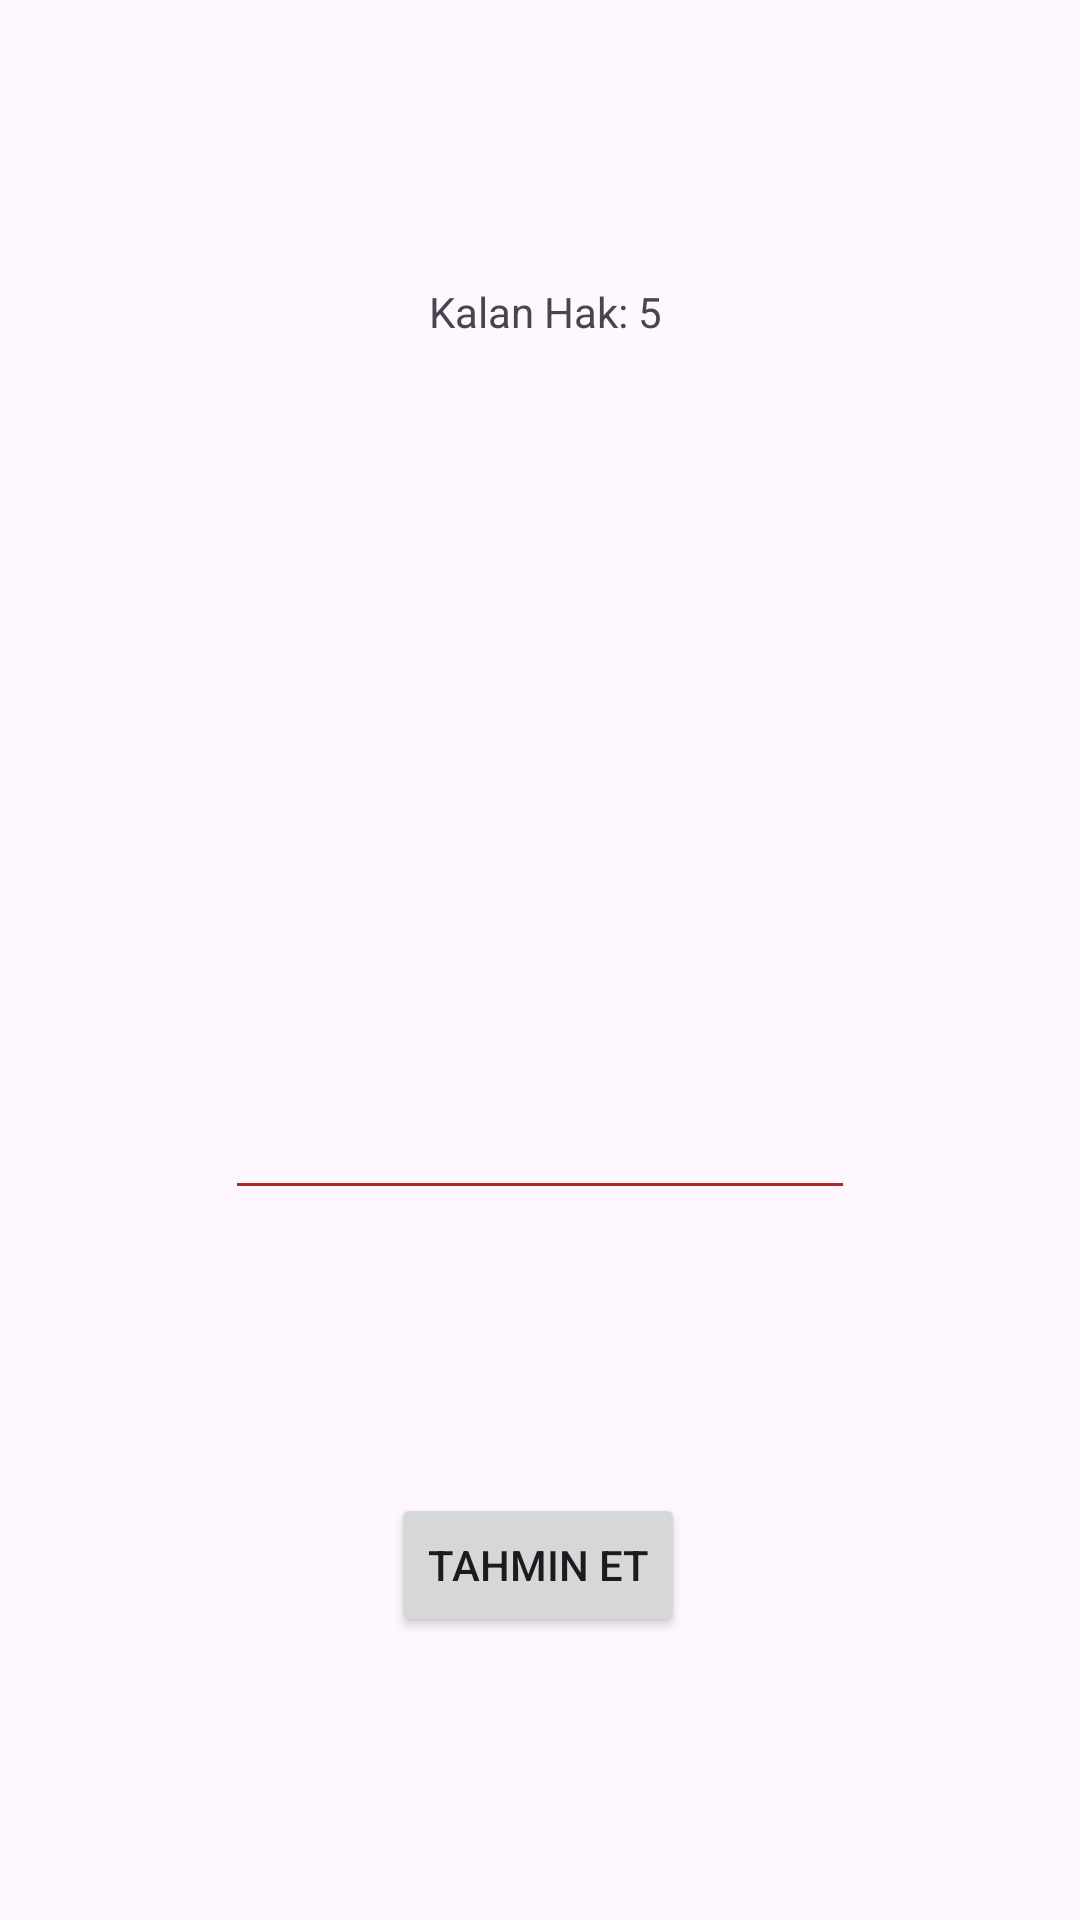

Write the Android layout XML for this screen, with the resource values it uses.
<!-- AndroidManifest.xml: application theme Theme.Sayı_Tahmin_oyunu -->
<!-- res/layout/activity_tahmin.xml -->
<?xml version="1.0" encoding="utf-8"?>
<androidx.constraintlayout.widget.ConstraintLayout xmlns:android="http://schemas.android.com/apk/res/android"
    xmlns:app="http://schemas.android.com/apk/res-auto"
    xmlns:tools="http://schemas.android.com/tools"
    android:layout_width="match_parent"
    android:layout_height="match_parent"
    tools:context=".TahminActivity">

    <Button
        android:id="@+id/btn_Tahmin"
        android:layout_width="wrap_content"
        android:layout_height="wrap_content"
        android:text="Tahmin Et"
        app:layout_constraintBottom_toBottomOf="parent"
        app:layout_constraintEnd_toEndOf="parent"
        app:layout_constraintHorizontal_bias="0.498"
        app:layout_constraintStart_toStartOf="parent"
        app:layout_constraintTop_toBottomOf="@+id/txtGirdi" />

    <EditText
        android:id="@+id/txtGirdi"
        android:layout_width="wrap_content"
        android:layout_height="wrap_content"
        android:backgroundTint="#AE2828"
        android:ems="10"
        android:inputType="number"
        app:layout_constraintBottom_toTopOf="@+id/btn_Tahmin"
        app:layout_constraintEnd_toEndOf="parent"
        app:layout_constraintHorizontal_bias="0.5"
        app:layout_constraintStart_toStartOf="parent"
        app:layout_constraintTop_toBottomOf="@+id/text_yardim" />

    <TextView
        android:id="@+id/kalan_hak"
        android:layout_width="98dp"
        android:layout_height="30dp"
        android:text=" Kalan Hak: 5"
        android:textAlignment="center"
        app:layout_constraintBottom_toTopOf="@+id/text_yardim"
        app:layout_constraintEnd_toEndOf="parent"
        app:layout_constraintHorizontal_bias="0.5"
        app:layout_constraintStart_toStartOf="parent"
        app:layout_constraintTop_toTopOf="parent" />

    <TextView
        android:id="@+id/text_yardim"
        android:layout_width="155dp"
        android:layout_height="49dp"
        android:textAlignment="center"
        app:layout_constraintBottom_toTopOf="@+id/txtGirdi"
        app:layout_constraintEnd_toEndOf="parent"
        app:layout_constraintHorizontal_bias="0.5"
        app:layout_constraintStart_toStartOf="parent"
        app:layout_constraintTop_toBottomOf="@+id/kalan_hak" />

</androidx.constraintlayout.widget.ConstraintLayout>
<!-- resources referenced by this layout -->
<resources>
  <style name="Theme.Sayı_Tahmin_oyunu" parent="Base.Theme.Sayı_Tahmin_oyunu" />
  <style name="Base.Theme.Sayı_Tahmin_oyunu" parent="Theme.Material3.DayNight.NoActionBar">
          
          
      </style>
</resources>
